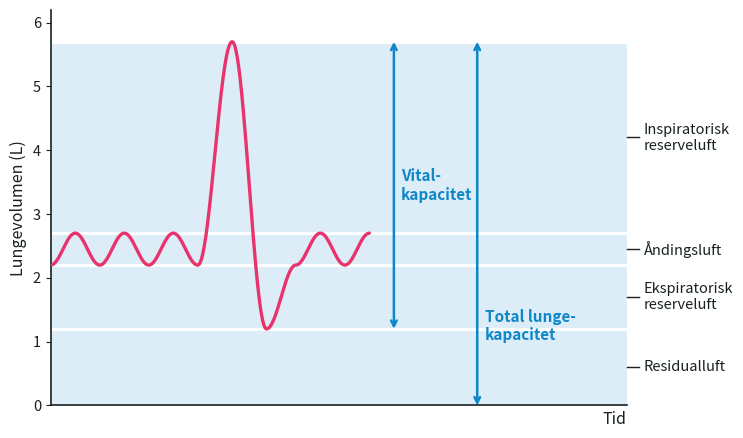

Write Python code to recreate this figure.
# Lungevolumener — spirogram til øvelsesvejledningen "Vitalkapacitet".
# Kør:  python3 lungevolumener.py     (kræver matplotlib)
import matplotlib
matplotlib.use("Agg")
import matplotlib.pyplot as plt
import numpy as np

INK   = "#17211F"   # blæk
BAND  = "#DCEDF7"   # lys blå flade bag kurven
CURVE = "#E8336D"   # pink — selve åndedrætskurven
ARROW = "#0E86C8"   # blå — pile og målebetegnelser

# volumener i liter
RV, ERV, TV, IRV = 1.2, 1.0, 0.5, 3.0
hvile_bund = RV + ERV            # 2,2 L — niveauet efter en almindelig udånding
hvile_top  = hvile_bund + TV     # 2,7 L
maks_top   = hvile_top + IRV     # 5,7 L — maksimal indånding
maks_bund  = RV                  # 1,2 L — maksimal udånding

X_SLUT = 13.0                    # kurven fylder kun venstre del af feltet
X_MAX  = 23.5

t = np.linspace(0, X_SLUT, 1600)
y = hvile_bund + TV/2 - TV/2*np.cos(2*np.pi*t/2.0)      # roligt åndedræt

# én maksimal ind- og udånding lægges ind midt i forløbet
t0, t1 = 6.0, 10.0
m = (t >= t0) & (t <= t1)
u = (t[m] - t0) / (t1 - t0)
y[m] = np.where(
    u < 0.35,
    hvile_bund + (maks_top - hvile_bund) * (1 - np.cos(np.pi*u/0.35))/2,
    np.where(
        u < 0.70,
        maks_bund + (maks_top - maks_bund) * (1 + np.cos(np.pi*(u-0.35)/0.35))/2,
        hvile_bund + (maks_bund - hvile_bund) * (1 + np.cos(np.pi*(u-0.70)/0.30))/2,
    ),
)

fig, ax = plt.subplots(figsize=(9.0, 4.6), dpi=300)
ax.set_facecolor("white")

# de fire volumenbånd
graenser = [0, RV, RV+ERV, RV+ERV+TV, maks_top]
navne = ["Residualluft", "Ekspiratorisk\nreserveluft", "Åndingsluft",
         "Inspiratorisk\nreserveluft"]
ax.axhspan(0, maks_top, color=BAND, zorder=0)
for g in graenser[1:]:
    ax.plot([0, X_MAX], [g, g], color="white", lw=2.2, zorder=2)

ax.plot(t, y, color=CURVE, lw=2.4, zorder=4, solid_capstyle="round")

def lodret_pil(x, y0, y1, tekst, y_tekst):
    ax.annotate("", xy=(x, y1), xytext=(x, y0),
                arrowprops=dict(arrowstyle="<->", color=ARROW, lw=1.8,
                                shrinkA=0, shrinkB=0), zorder=5)
    ax.text(x+0.3, y_tekst, tekst, color=ARROW, fontsize=11, fontweight="bold",
            ha="left", va="center", zorder=6, linespacing=1.2)

lodret_pil(14.0, maks_bund, maks_top, "Vital-\nkapacitet", 3.45)
lodret_pil(17.4, 0, maks_top, "Total lunge-\nkapacitet", 1.25)

# navne på de fire volumener yderst til højre
for lo, hi, navn in zip(graenser[:-1], graenser[1:], navne):
    ax.text(X_MAX+0.7, (lo+hi)/2, navn, color=INK, fontsize=10.5,
            ha="left", va="center", linespacing=1.2, clip_on=False)
    ax.plot([X_MAX, X_MAX+0.5], [(lo+hi)/2]*2, color=INK, lw=1.0, clip_on=False)

ax.set_xlim(0, X_MAX)
ax.set_ylim(0, 6.2)
ax.set_yticks(np.arange(0, 6.1, 1))
ax.set_ylabel("Lungevolumen (L)", color=INK, fontsize=11.5)
ax.set_xticks([])
ax.set_xlabel("Tid", color=INK, fontsize=11.5, loc="right")
ax.tick_params(colors=INK, labelsize=10.5)
for s in ("top", "right"):
    ax.spines[s].set_visible(False)
for s in ("left", "bottom"):
    ax.spines[s].set_color(INK)
    ax.spines[s].set_linewidth(1.2)

fig.subplots_adjust(left=0.08, right=0.72, top=0.97, bottom=0.11)
fig.savefig("lungevolumener.png", dpi=300, facecolor="white")
print("skrev lungevolumener.png")
